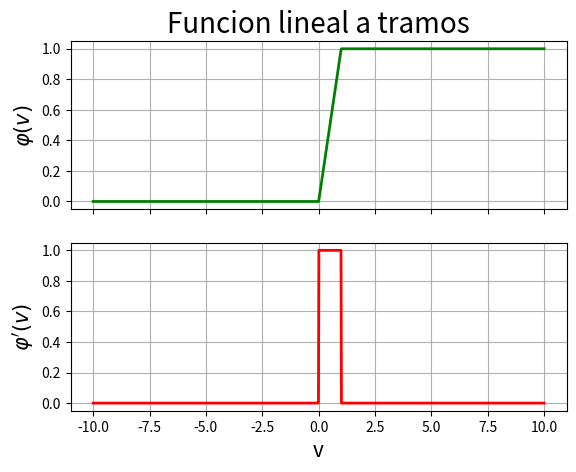

The script that saved this image:
#!/bin/python3
# [redacted]

import numpy as np
import matplotlib.pyplot as plt

n = 1000
v = np.linspace(-10, 10, n) # Variable independiente

y = np.zeros(n) # Funcion o variable dependiente
dy = np.zeros(n) # Derivada de la funcion
for i in range(n):
    if v[i] >= 1:
        y[i] = 1
        dy[i] = 0
    elif v[i] > 0 and v[i] < 1:
        y[i] = v[i]
        dy[i] = 1
    else:
        y[i] = 0
        dy[i] = 0

fig, ax = plt.subplots(2,1, sharex=True)

ax[0].grid(True)
ax[0].plot(v, y, 'g-', linewidth=2)
ax[0].set_title("Funcion lineal a tramos", fontsize=20)
ax[0].set_ylabel('$\\varphi(v)$', fontsize=15)

ax[1].grid(True)
ax[1].plot(v, dy, 'r-', linewidth=2)
ax[1].set_xlabel('v', fontsize=15)
ax[1].set_ylabel('$\\varphi\'(v)$', fontsize=15)

plt.show()

